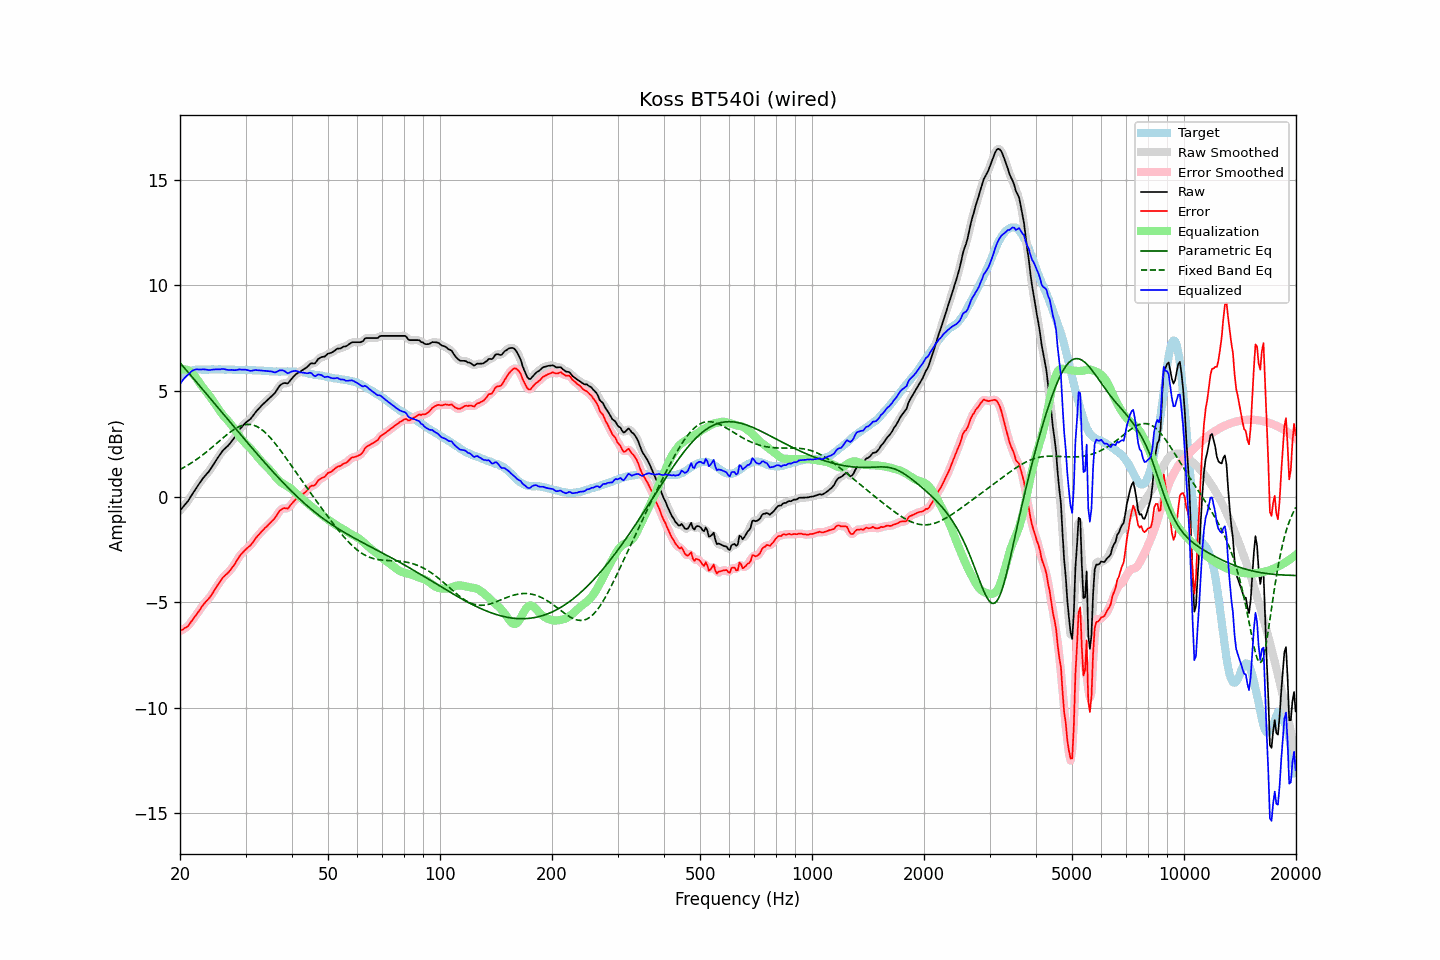

Data behind this chart, as committed beside it:
frequency, raw, error, smoothed, error_smoothed, equalization, parametric_eq, fixed_band_eq, equalized_raw, equalized_smoothed, target
20.00, -0.66, -6.36, -0.66, -6.36, 5.99, 6.34, 1.28, 5.32, 5.33, 5.70
20.20, -0.57, -6.32, -0.57, -6.33, 6.01, 6.25, 1.32, 5.44, 5.44, 5.75
20.40, -0.48, -6.28, -0.49, -6.28, 6.02, 6.16, 1.36, 5.54, 5.54, 5.80
20.61, -0.39, -6.22, -0.39, -6.23, 6.02, 6.07, 1.41, 5.63, 5.63, 5.83
20.81, -0.30, -6.18, -0.30, -6.18, 6.01, 5.98, 1.45, 5.71, 5.70, 5.88
21.02, -0.21, -6.13, -0.20, -6.12, 5.98, 5.89, 1.50, 5.77, 5.78, 5.92
21.23, -0.09, -6.03, -0.09, -6.03, 5.94, 5.80, 1.54, 5.85, 5.85, 5.94
21.44, 0.04, -5.92, 0.03, -5.93, 5.89, 5.71, 1.59, 5.93, 5.92, 5.96
21.66, 0.16, -5.82, 0.16, -5.82, 5.81, 5.62, 1.64, 5.97, 5.97, 5.98
21.87, 0.28, -5.71, 0.28, -5.71, 5.72, 5.53, 1.69, 6.01, 6.01, 5.99
22.09, 0.40, -5.61, 0.40, -5.61, 5.62, 5.44, 1.74, 6.02, 6.02, 6.01
22.31, 0.51, -5.51, 0.51, -5.50, 5.51, 5.35, 1.80, 6.02, 6.02, 6.02
22.54, 0.62, -5.40, 0.62, -5.40, 5.40, 5.26, 1.85, 6.02, 6.02, 6.02
22.76, 0.73, -5.29, 0.73, -5.28, 5.29, 5.17, 1.91, 6.02, 6.02, 6.02
22.99, 0.84, -5.17, 0.83, -5.17, 5.19, 5.08, 1.97, 6.03, 6.02, 6.01
23.22, 0.93, -5.08, 0.93, -5.07, 5.10, 4.99, 2.02, 6.02, 6.03, 6.00
23.45, 1.02, -4.98, 1.02, -4.99, 5.00, 4.90, 2.08, 6.02, 6.02, 6.00
23.69, 1.11, -4.91, 1.10, -4.91, 4.90, 4.81, 2.15, 6.01, 6.00, 6.01
23.92, 1.19, -4.82, 1.20, -4.82, 4.80, 4.72, 2.21, 5.99, 6.00, 6.01
24.16, 1.30, -4.72, 1.30, -4.72, 4.70, 4.63, 2.27, 6.00, 6.00, 6.02
24.40, 1.42, -4.61, 1.42, -4.61, 4.59, 4.54, 2.34, 6.01, 6.01, 6.03
24.65, 1.54, -4.48, 1.54, -4.48, 4.48, 4.45, 2.40, 6.02, 6.02, 6.02
24.89, 1.66, -4.36, 1.66, -4.36, 4.36, 4.36, 2.47, 6.02, 6.02, 6.02
25.14, 1.78, -4.24, 1.78, -4.24, 4.25, 4.27, 2.53, 6.03, 6.02, 6.02
25.39, 1.89, -4.14, 1.89, -4.13, 4.13, 4.18, 2.60, 6.02, 6.03, 6.03
25.65, 2.00, -4.03, 2.01, -4.02, 4.03, 4.09, 2.66, 6.02, 6.03, 6.03
25.91, 2.12, -3.90, 2.11, -3.91, 3.93, 4.00, 2.73, 6.04, 6.04, 6.01
26.16, 2.21, -3.80, 2.20, -3.81, 3.83, 3.91, 2.79, 6.04, 6.04, 6.01
26.43, 2.28, -3.73, 2.28, -3.73, 3.75, 3.82, 2.86, 6.03, 6.03, 6.01
26.69, 2.35, -3.66, 2.35, -3.67, 3.66, 3.73, 2.92, 6.01, 6.01, 6.01
26.96, 2.42, -3.60, 2.42, -3.59, 3.58, 3.63, 2.98, 6.00, 6.00, 6.02
27.23, 2.51, -3.51, 2.51, -3.51, 3.49, 3.54, 3.04, 6.00, 6.00, 6.02
27.50, 2.61, -3.41, 2.60, -3.41, 3.39, 3.45, 3.10, 6.00, 5.99, 6.02
27.77, 2.70, -3.31, 2.70, -3.31, 3.29, 3.36, 3.15, 5.99, 5.99, 6.01
28.05, 2.80, -3.21, 2.81, -3.19, 3.18, 3.27, 3.20, 5.98, 5.99, 6.00
28.33, 2.92, -3.07, 2.92, -3.07, 3.07, 3.18, 3.24, 5.99, 6.00, 5.99
28.62, 3.05, -2.94, 3.04, -2.95, 2.96, 3.09, 3.29, 6.01, 6.01, 5.99
28.90, 3.17, -2.83, 3.16, -2.83, 2.85, 3.00, 3.32, 6.02, 6.01, 6.00
29.19, 3.26, -2.73, 3.26, -2.73, 2.75, 2.91, 3.35, 6.01, 6.02, 5.99
29.48, 3.35, -2.66, 3.35, -2.65, 2.66, 2.82, 3.38, 6.01, 6.01, 6.01
29.78, 3.43, -2.57, 3.43, -2.57, 2.58, 2.73, 3.40, 6.01, 6.01, 5.99
30.08, 3.51, -2.50, 3.50, -2.50, 2.50, 2.64, 3.41, 6.01, 6.00, 6.00
30.38, 3.57, -2.42, 3.56, -2.43, 2.42, 2.55, 3.42, 5.99, 5.99, 5.99
30.68, 3.63, -2.36, 3.63, -2.36, 2.34, 2.46, 3.42, 5.97, 5.97, 5.99
30.99, 3.69, -2.30, 3.70, -2.29, 2.26, 2.37, 3.41, 5.95, 5.96, 5.99
31.30, 3.79, -2.20, 3.79, -2.20, 2.18, 2.28, 3.39, 5.97, 5.97, 5.98
31.61, 3.89, -2.09, 3.89, -2.09, 2.09, 2.20, 3.37, 5.98, 5.98, 5.98
31.93, 4.00, -1.98, 3.99, -1.99, 2.00, 2.11, 3.34, 5.99, 5.99, 5.98
32.24, 4.08, -1.89, 4.08, -1.89, 1.91, 2.02, 3.31, 5.99, 5.99, 5.97
32.57, 4.17, -1.81, 4.17, -1.80, 1.81, 1.93, 3.27, 5.98, 5.98, 5.97
32.89, 4.25, -1.72, 4.25, -1.72, 1.72, 1.84, 3.22, 5.97, 5.97, 5.97
33.22, 4.33, -1.63, 4.33, -1.64, 1.64, 1.76, 3.16, 5.97, 5.96, 5.96
33.55, 4.40, -1.56, 4.40, -1.56, 1.56, 1.67, 3.10, 5.96, 5.96, 5.96
33.89, 4.47, -1.48, 4.47, -1.48, 1.48, 1.58, 3.03, 5.95, 5.95, 5.94
34.23, 4.54, -1.41, 4.54, -1.41, 1.41, 1.50, 2.96, 5.95, 5.95, 5.95
34.57, 4.61, -1.33, 4.61, -1.33, 1.33, 1.41, 2.88, 5.94, 5.94, 5.94
34.92, 4.68, -1.26, 4.68, -1.25, 1.25, 1.33, 2.80, 5.93, 5.93, 5.93
35.27, 4.76, -1.17, 4.75, -1.18, 1.17, 1.24, 2.72, 5.92, 5.92, 5.93
35.62, 4.83, -1.10, 4.83, -1.10, 1.07, 1.16, 2.63, 5.90, 5.90, 5.93
35.97, 4.90, -1.02, 4.92, -1.01, 0.98, 1.08, 2.53, 5.88, 5.89, 5.92
... 635 more rows
